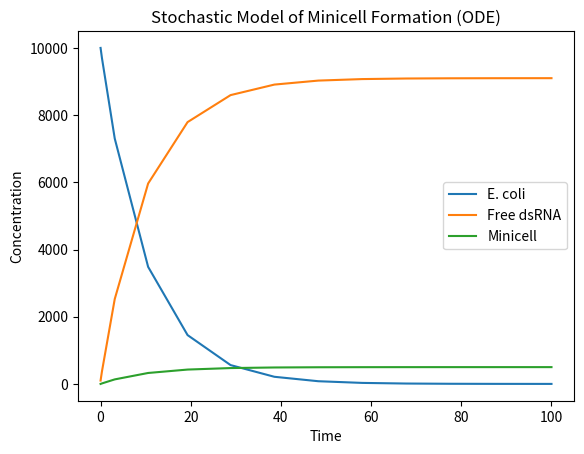

Reproduce this figure in Python.
import numpy as np
import matplotlib.pyplot as plt
from scipy.integrate import solve_ivp

# Define ODEs
def system(t, y, ecoli_uptake_rate, minicell_formation_rate):
    ecoli, dsRNA, minicell = y
    
    uptaken_ecoli = ecoli * ecoli_uptake_rate
    
    d_ecoli = -uptaken_ecoli
    d_dsRNA = uptaken_ecoli - minicell_formation_rate * uptaken_ecoli
    d_minicell = uptaken_ecoli * minicell_formation_rate
    
    return [d_ecoli, d_dsRNA, d_minicell]

# Parameters
ecoli_uptake_rate = 0.1
minicell_formation_rate = 0.05

# Initial conditions
ecoli_0 = 10000
dsRNA_0 = 100
minicell_0 = 0

y0 = [ecoli_0, dsRNA_0, minicell_0]

# Time span
t_span = (0, 100)

# Solve ODEs
solution = solve_ivp(system, t_span, y0, args=(ecoli_uptake_rate, minicell_formation_rate))

# Calculate free dsRNA concentration
free_dsRNA = solution.y[1] - solution.y[2]

# Plot results
plt.plot(solution.t, solution.y[0], label="E. coli")
plt.plot(solution.t, free_dsRNA, label="Free dsRNA")
plt.plot(solution.t, solution.y[2], label="Minicell")
plt.xlabel("Time")
plt.ylabel("Concentration")
plt.title("Stochastic Model of Minicell Formation (ODE)")
plt.legend()
plt.show()
